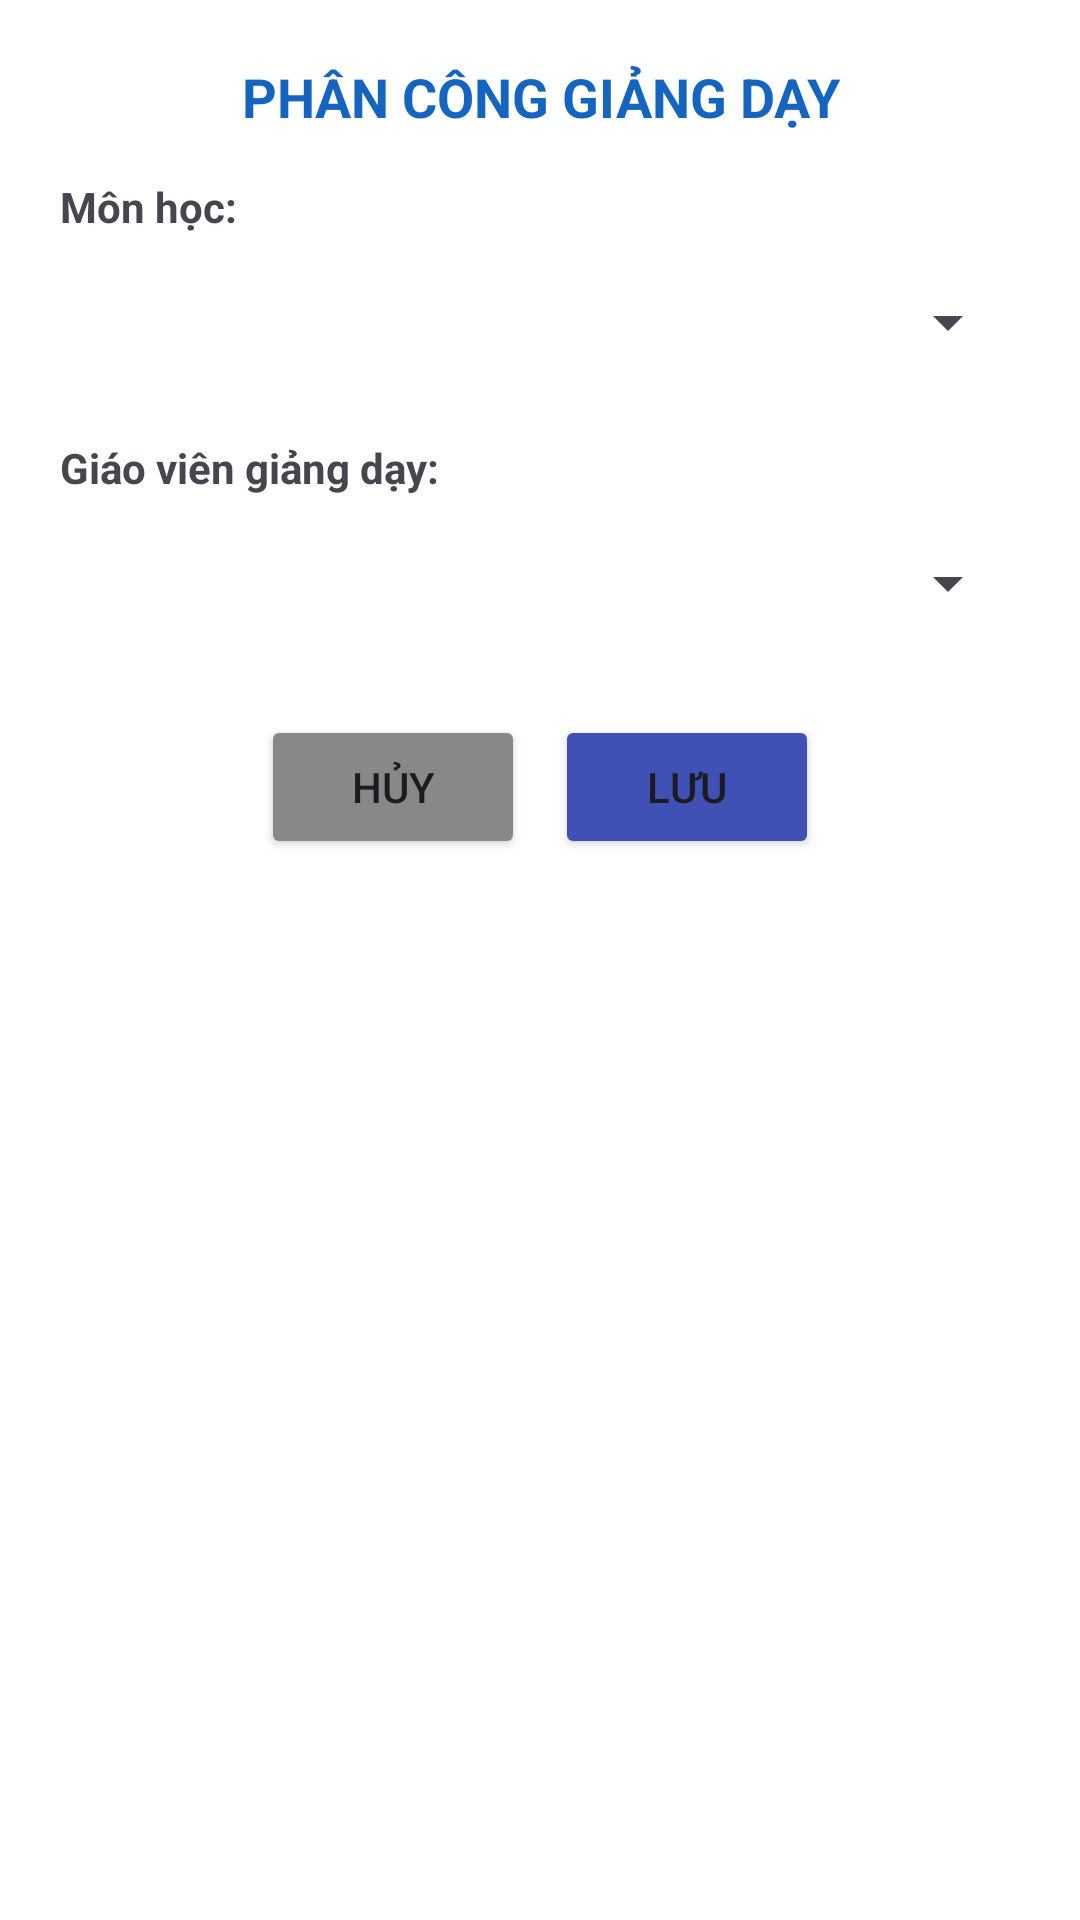

This screen was rendered from an Android layout file. Write that file and the resources it references.
<!-- AndroidManifest.xml: application theme Theme.PhanCong -->
<!-- res/layout/dialog_phan_cong.xml -->
<?xml version="1.0" encoding="utf-8"?>
<LinearLayout xmlns:android="http://schemas.android.com/apk/res/android"
    android:layout_width="match_parent"
    android:layout_height="wrap_content"
    android:orientation="vertical"
    android:padding="20dp"
    android:background="#FFFFFF">

    <TextView
        android:layout_width="match_parent"
        android:layout_height="wrap_content"
        android:text="PHÂN CÔNG GIẢNG DẠY"
        android:textSize="18sp"
        android:textStyle="bold"
        android:gravity="center"
        android:textColor="#1565C0"
        android:layout_marginBottom="15dp"/>

    <TextView
        android:layout_width="wrap_content"
        android:layout_height="wrap_content"
        android:text="Môn học:"
        android:textStyle="bold"/>

    <Spinner
        android:id="@+id/spMonHoc"
        android:layout_width="match_parent"
        android:layout_height="48dp"
        android:layout_marginTop="5dp"/>

    <TextView
        android:id="@+id/tvMonHocReadOnly"
        android:layout_width="match_parent"
        android:layout_height="wrap_content"
        android:padding="10dp"
        android:text="Tên Môn (Read only)"
        android:textSize="16sp"
        android:textColor="#000000"
        android:visibility="gone"/>

    <TextView
        android:layout_width="wrap_content"
        android:layout_height="wrap_content"
        android:text="Giáo viên giảng dạy:"
        android:textStyle="bold"
        android:layout_marginTop="15dp"/>

    <Spinner
        android:id="@+id/spGiaoVien"
        android:layout_width="match_parent"
        android:layout_height="48dp"
        android:layout_marginTop="5dp"/>

    <LinearLayout
        android:layout_width="match_parent"
        android:layout_height="wrap_content"
        android:orientation="horizontal"
        android:gravity="center"
        android:layout_marginTop="20dp">

        <Button
            android:id="@+id/btnDelete"
            android:layout_width="wrap_content"
            android:layout_height="wrap_content"
            android:text="Xóa"
            android:backgroundTint="#F44336"
            android:layout_marginEnd="10dp"
            android:visibility="gone"/>

        <Button
            android:id="@+id/btnCancel"
            android:layout_width="wrap_content"
            android:layout_height="wrap_content"
            android:text="Hủy"
            android:backgroundTint="#888888"
            android:layout_marginEnd="10dp"/>

        <Button
            android:id="@+id/btnSave"
            android:layout_width="wrap_content"
            android:layout_height="wrap_content"
            android:text="Lưu"
            android:backgroundTint="#3F51B5"/>
    </LinearLayout>
</LinearLayout>
<!-- resources referenced by this layout -->
<resources>
  <style name="Theme.PhanCong" parent="Base.Theme.PhanCong" />
  <style name="Base.Theme.PhanCong" parent="Theme.Material3.DayNight.NoActionBar">
          
          
      </style>
</resources>
